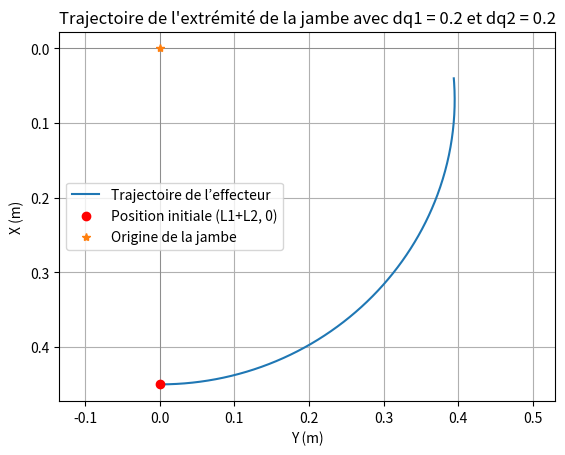

Recreate this plot in Python.
import numpy as np
import matplotlib.pyplot as plt



# Personnalisation du graphe
plt.axhline(0, color='gray', linewidth=0.5)  # axe x
plt.axvline(0, color='gray', linewidth=0.5)  # axe y
plt.grid(True)
plt.axis('equal')
plt.legend()
plt.title("Affichage du point (0, 0)")

# Afficher
#plt.show()


# Longueurs des bras
L1, L2 = 0.237321, 0.213

positions = []
x, y, theta = L1+L2, 0.0, 0.0

# État initial
q = np.array([0.0, 0.0])
dt = 0.01
T = 5
n_steps = int(T / dt)

# Profils de vitesse articulaire (fixe ici)
dq = np.array([0.2, 0.2])

for _ in range(n_steps):
    q1, q2 = q

    # Jacobienne analytique 3x2
    J = np.array([
        [-L1*np.sin(q1) - L2*np.sin(q1+q2), -L2*np.sin(q1+q2)],
        [ L1*np.cos(q1) + L2*np.cos(q1+q2),  L2*np.cos(q1+q2)],
        [1, 1]
    ])

    dx = J @ dq  # vitesse cartésienne

    # Mise à jour de la position (Euler)
    x += dx[0] * dt
    y += dx[1] * dt
    theta += dx[2] * dt

    positions.append((x, y, theta))
    q += dq * dt

# 🔁 Conversion en tableau numpy
positions = np.array(positions)

# Tracé de la trajectoire

plt.plot(positions[:, 1], positions[:, 0], label='Trajectoire de l’effecteur')
plt.plot(0,L1+L2, 'ro', label='Position initiale (L1+L2, 0)')  # 'ro' = point rouge avec un cercle
plt.plot(0,0,"*", label="Origine de la jambe")
plt.xlabel("Y (m)")
plt.ylabel("X (m)")
plt.title("Trajectoire de l'extrémité de la jambe avec dq1 = 0.2 et dq2 = 0.2")
plt.grid(True)
plt.gca().invert_yaxis()
plt.axis('equal')
plt.legend()
plt.show()
